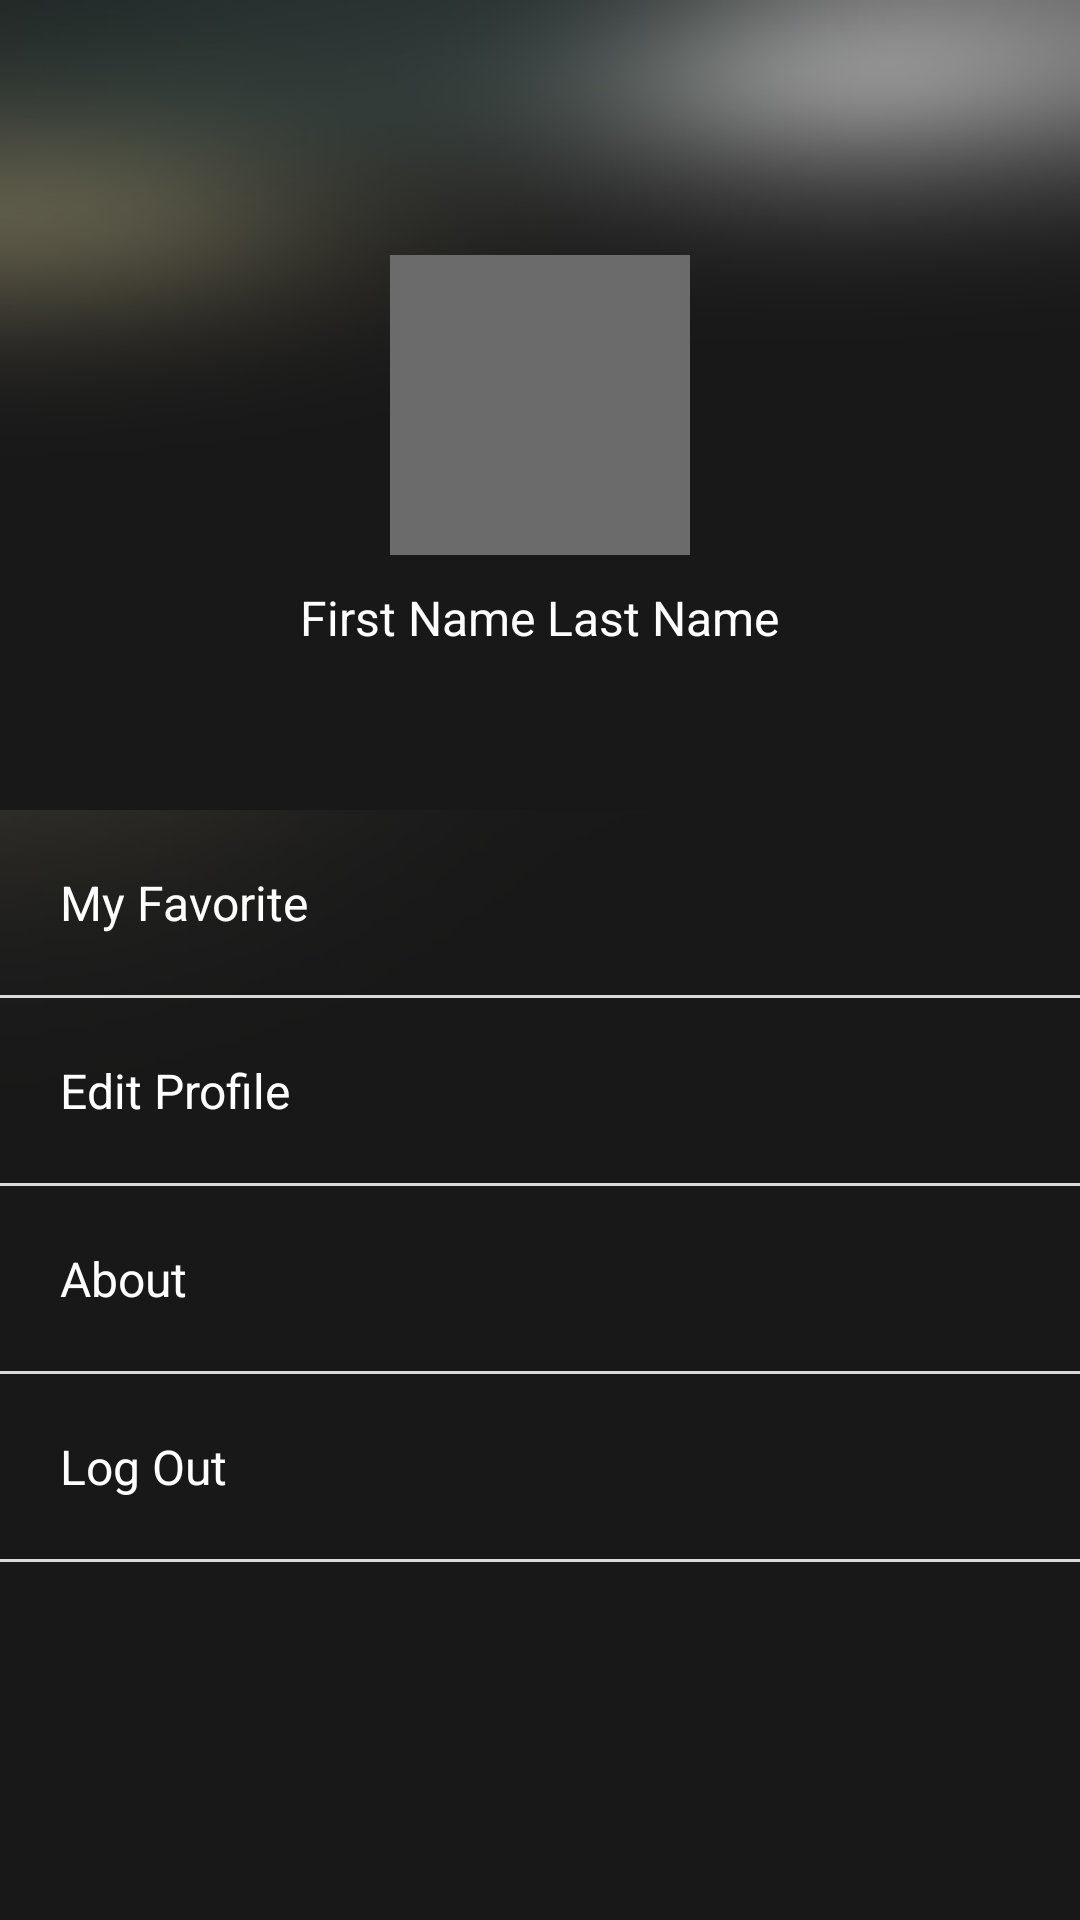

Write the Android layout XML for this screen, with the resource values it uses.
<!-- AndroidManifest.xml: application theme Theme.MovieApp -->
<!-- res/layout/fragment_account.xml -->
<?xml version="1.0" encoding="utf-8"?>
<androidx.constraintlayout.widget.ConstraintLayout xmlns:android="http://schemas.android.com/apk/res/android"
    xmlns:app="http://schemas.android.com/apk/res-auto"
    android:layout_width="match_parent"
    android:layout_height="match_parent"
    android:background="@drawable/id_background_app_movies">

    <RelativeLayout
        android:id="@+id/frame_profile"
        android:layout_width="match_parent"
        android:layout_height="0dp"
        android:background="@drawable/id_background_app_movies"
        app:layout_constraintBottom_toTopOf="@id/list_account_opt"
        app:layout_constraintTop_toTopOf="parent"
        app:layout_constraintDimensionRatio="4:3"
        >

        <ImageView
            android:id="@+id/img_profile"
            android:layout_width="100dp"
            android:layout_height="100dp"
            android:layout_centerInParent="true"
            android:background="@color/gray"
            android:src="@drawable/ic_baseline_person_24" />

        <TextView
            android:id="@+id/name_profile"
            android:layout_width="wrap_content"
            android:layout_height="wrap_content"
            android:layout_below="@id/img_profile"
            android:layout_centerHorizontal="true"
            android:layout_marginTop="10dp"
            android:text="First Name Last Name"
            android:textSize="16sp"
            android:textColor="@color/white"/>
    </RelativeLayout>


    <ScrollView
        android:id="@+id/list_account_opt"
        android:layout_width="match_parent"
        android:layout_height="0dp"
        app:layout_constraintBottom_toBottomOf="parent"
        app:layout_constraintTop_toBottomOf="@id/frame_profile">

        <LinearLayout
            android:layout_width="match_parent"
            android:layout_height="0dp"
            android:orientation="vertical">

            <TextView
                android:id="@+id/opt_my_favorite"
                android:layout_width="match_parent"
                android:layout_height="wrap_content"
                android:background="?attr/selectableItemBackground"
                android:padding="20dp"
                android:text="My Favorite"
                android:textSize="16sp"
                android:textColor="@color/white"/>

            <View
                android:layout_width="match_parent"
                android:layout_height="1dp"
                android:background="#d9d9d9" />

            <TextView
                android:id="@+id/opt_edit_profile"
                android:layout_width="match_parent"
                android:layout_height="wrap_content"
                android:background="?attr/selectableItemBackground"
                android:padding="20dp"
                android:text="Edit Profile"
                android:textSize="16sp"
                android:textColor="@color/white"/>

            <View
                android:layout_width="match_parent"
                android:layout_height="1dp"
                android:background="#d9d9d9" />

            <TextView
                android:id="@+id/opt_about"
                android:layout_width="match_parent"
                android:layout_height="wrap_content"
                android:background="?attr/selectableItemBackground"
                android:padding="20dp"
                android:text="About"
                android:textSize="16sp"
                android:textColor="@color/white"/>

            <View
                android:layout_width="match_parent"
                android:layout_height="1dp"
                android:background="#d9d9d9" />

            <TextView
                android:id="@+id/opt_logout"
                android:layout_width="match_parent"
                android:layout_height="wrap_content"
                android:background="?attr/selectableItemBackground"
                android:padding="20dp"
                android:text="Log Out"
                android:textSize="16sp"
                android:textColor="@color/white"/>

            <View
                android:layout_width="match_parent"
                android:layout_height="1dp"
                android:background="#d9d9d9" />
        </LinearLayout>
    </ScrollView>
</androidx.constraintlayout.widget.ConstraintLayout>
<!-- resources referenced by this layout -->
<resources>
  <color name="gray">#6B6B6B</color>
  <color name="white">#FFFFFFFF</color>
  <!-- drawable id_background_app_movies: jpg bitmap (drawable, 21562 bytes) -->
  <style name="Theme.MovieApp" parent="Theme.MaterialComponents.DayNight.NoActionBar">
          
          <item name="colorPrimary">@color/black</item>
          <item name="colorPrimaryVariant">@color/black</item>
          <item name="colorOnPrimary">@color/white</item>
          
          <item name="colorSecondary">@color/orange</item>
          <item name="colorSecondaryVariant">@color/orange</item>
          <item name="colorOnSecondary">@color/black</item>
          
  
          
          <item name="android:windowFullscreen">true</item>
      </style>
  <color name="black">#FF000000</color>
  <color name="orange">#DD5F01</color>
</resources>
